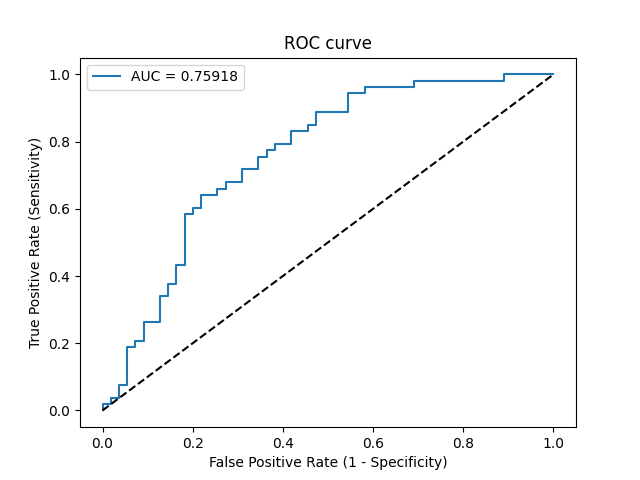

The data file committed next to this chart (first rows):
Threshold, Sensitivity, Specificity, NPV, PPV
inf, 0.0, 1.0, 0.5093, 0
0.9433, 0.01887, 1.0, 0.514, 1.0
0.8713, 0.01887, 0.9818, 0.5094, 0.5
0.8684, 0.03774, 0.9818, 0.5143, 0.6667
0.867, 0.03774, 0.9636, 0.5096, 0.5
0.8447, 0.07547, 0.9636, 0.5196, 0.6667
0.8432, 0.07547, 0.9455, 0.5149, 0.5714
0.7265, 0.1887, 0.9455, 0.5474, 0.7692
0.7219, 0.1887, 0.9273, 0.5426, 0.7143
0.714, 0.2075, 0.9273, 0.5484, 0.7333
0.7116, 0.2075, 0.9091, 0.5435, 0.6875
0.6871, 0.2642, 0.9091, 0.5618, 0.7368
0.6608, 0.2642, 0.8727, 0.5517, 0.6667
0.6323, 0.3396, 0.8727, 0.5783, 0.72
0.6292, 0.3396, 0.8545, 0.5732, 0.6923
0.6165, 0.3774, 0.8545, 0.5875, 0.7143
0.6131, 0.3774, 0.8364, 0.5823, 0.6897
0.6015, 0.434, 0.8364, 0.6053, 0.7188
0.5966, 0.434, 0.8182, 0.6, 0.697
0.5646, 0.5849, 0.8182, 0.6716, 0.7561
0.561, 0.5849, 0.8, 0.6667, 0.7381
0.5592, 0.6038, 0.8, 0.6769, 0.7442
0.5504, 0.6038, 0.7818, 0.6719, 0.7273
0.5475, 0.6415, 0.7818, 0.6935, 0.7391
0.5362, 0.6415, 0.7455, 0.6833, 0.7083
0.5355, 0.6604, 0.7455, 0.6949, 0.7143
0.5318, 0.6604, 0.7273, 0.6897, 0.7
0.5241, 0.6792, 0.7273, 0.7018, 0.7059
0.5222, 0.6792, 0.6909, 0.6909, 0.6792
0.5182, 0.717, 0.6909, 0.717, 0.6909
0.5162, 0.717, 0.6545, 0.7059, 0.6667
0.5148, 0.7547, 0.6545, 0.7347, 0.678
0.5145, 0.7547, 0.6364, 0.7292, 0.6667
0.5136, 0.7736, 0.6364, 0.7447, 0.6721
0.5131, 0.7736, 0.6182, 0.7391, 0.6613
0.5121, 0.7925, 0.6182, 0.7556, 0.6667
0.5111, 0.7925, 0.5818, 0.7442, 0.6462
0.5087, 0.8302, 0.5818, 0.7805, 0.6567
0.5055, 0.8302, 0.5455, 0.7692, 0.6377
0.5049, 0.8491, 0.5455, 0.7895, 0.6429
0.5043, 0.8491, 0.5273, 0.7838, 0.6338
0.5029, 0.8868, 0.5273, 0.8286, 0.6438
0.5005, 0.8868, 0.4545, 0.8065, 0.6104
0.498, 0.9434, 0.4545, 0.8929, 0.625
0.4964, 0.9434, 0.4182, 0.8846, 0.6098
0.4946, 0.9623, 0.4182, 0.92, 0.6145
0.4824, 0.9623, 0.3091, 0.8947, 0.573
0.4801, 0.9811, 0.3091, 0.9444, 0.5778
0.2448, 0.9811, 0.1091, 0.8571, 0.5149
0.2226, 1.0, 0.1091, 1.0, 0.5196
0.02886, 1.0, 0.0, 0, 0.4907
